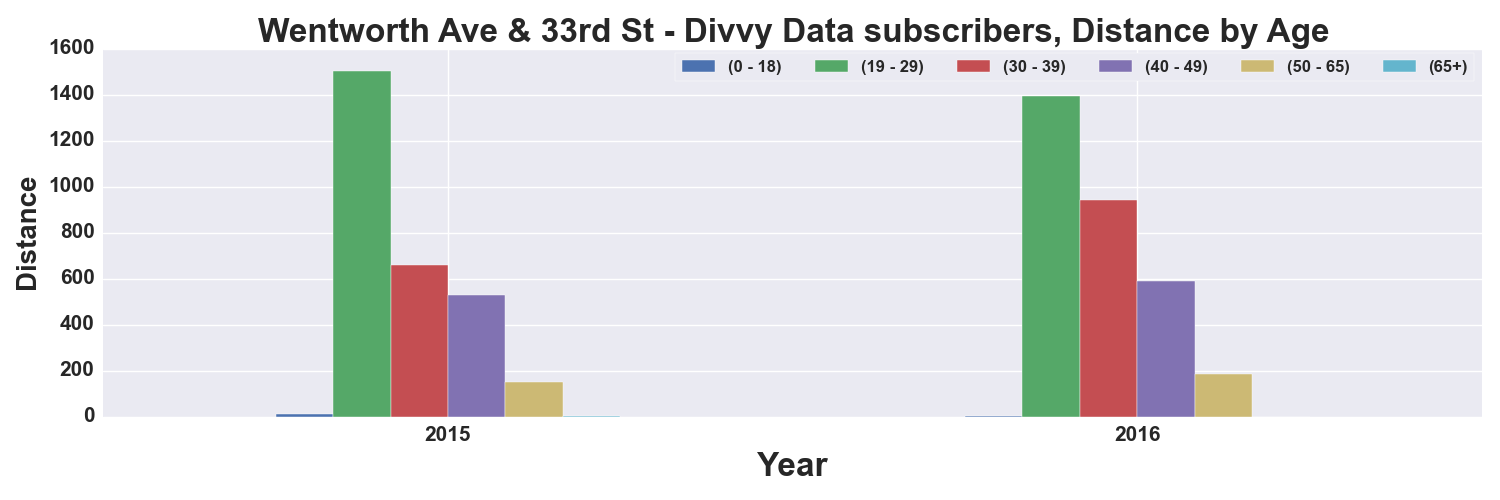

Source data for this figure (header and first rows):
, START TIME YEAR, DISTANCE_Miles, DISTANCE_Miles, DISTANCE_Miles, DISTANCE_Miles, DISTANCE_Miles, DISTANCE_Miles
AGE_GROUP, , 0 - 18, 19 - 29, 30 - 39, 40 - 49, 50 - 65, 65+
0, 2015, 11.98, 1502, 659.7, 529.9, 149.4, 3.067
1, 2016, 0.7152, 1395, 943.1, 589.9, 186, 
